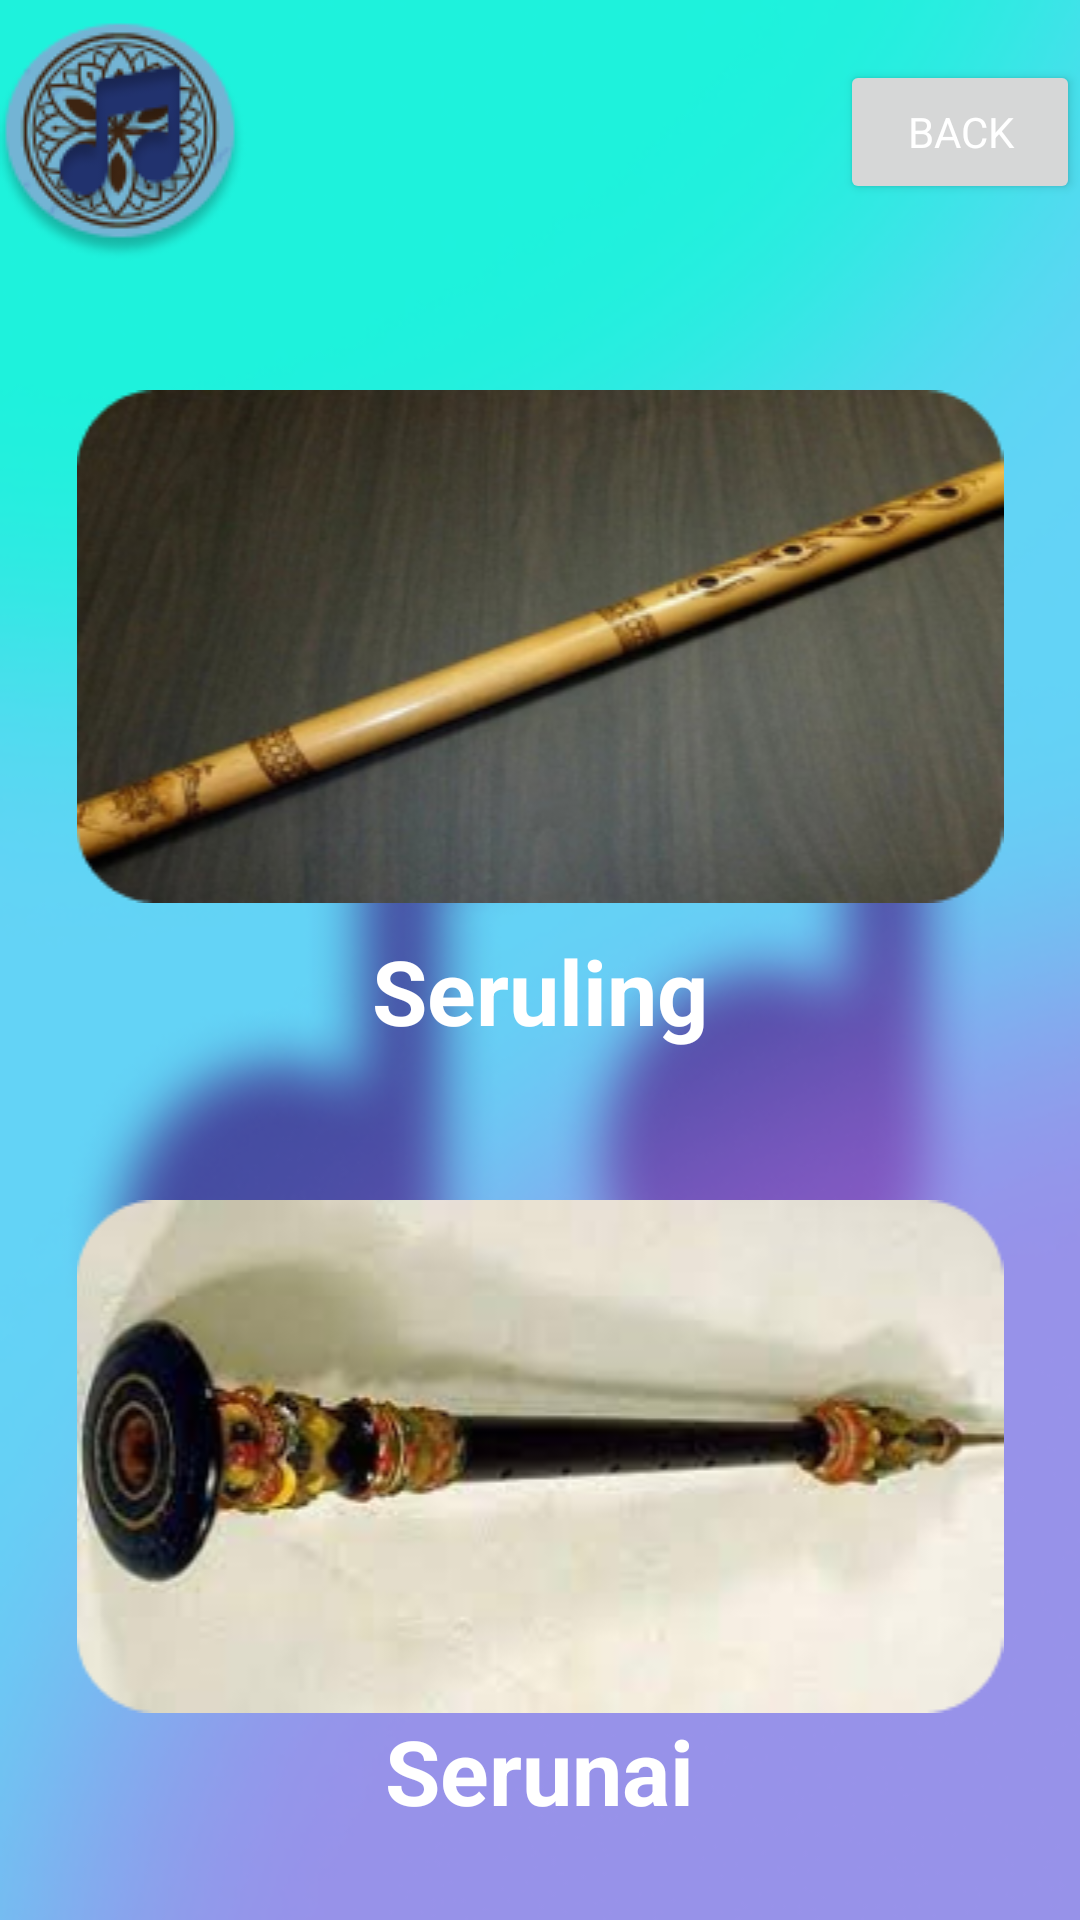

Reconstruct the res/layout file that produces this screen, plus the resources it refers to.
<!-- AndroidManifest.xml: application theme Base.Theme.AplikasiMusikNusantara -->
<!-- res/layout/activity_ditiup.xml -->
<?xml version="1.0" encoding="utf-8"?>
<ScrollView
    xmlns:android="http://schemas.android.com/apk/res/android"
    xmlns:app="http://schemas.android.com/apk/res-auto"
    xmlns:tools="http://schemas.android.com/tools"
    android:layout_width="match_parent"
    android:layout_height="match_parent"
    tools:context=".ditiup"
    tools:ignore="SpeakableTextPresentCheck"
    android:background="@drawable/bgkategori">

    <RelativeLayout
        android:layout_width="wrap_content"
        android:layout_height="wrap_content">

        <ImageView
            android:id="@+id/serulingtiup"
            android:layout_width="match_parent"
            android:layout_height="match_parent"
            android:src="@drawable/seruling"
            android:layout_marginTop="130dp"/>

        <ImageView
            android:id="@+id/serunaitiup"
            android:layout_width="match_parent"
            android:layout_height="match_parent"
            android:src="@drawable/serunai"
            android:layout_marginTop="400dp"/>

        <TextView
            android:layout_width="wrap_content"
            android:layout_height="match_parent"
            android:text="Seruling"
            android:layout_marginTop="310dp"
            android:layout_centerHorizontal="true"
            android:textColor="@color/white"
            android:textSize="30dp"
            android:textStyle="bold"/>

        <TextView
            android:layout_width="wrap_content"
            android:layout_height="match_parent"
            android:text="Serunai"
            android:layout_marginTop="570dp"
            android:layout_centerHorizontal="true"
            android:textColor="@color/white"
            android:textSize="30dp"
            android:textStyle="bold"/>


        <Button
            android:layout_width="wrap_content"
            android:layout_height="match_parent"
            android:text="Back"
            android:fontFamily="sans-serif"
            android:textColor="@color/white"
            android:layout_marginTop="20dp"
            android:width="100dp"
            android:layout_marginLeft="280dp"
            android:id="@+id/backditiup"/>

    </RelativeLayout>
</ScrollView>
<!-- resources referenced by this layout -->
<resources>
  <color name="white">#FFFFFFFF</color>
  <!-- drawable bgkategori: png bitmap (drawable, 123453 bytes) -->
  <!-- drawable seruling: png bitmap (drawable, 81012 bytes) -->
  <!-- drawable serunai: png bitmap (drawable, 58071 bytes) -->
  <style name="Base.Theme.AplikasiMusikNusantara" parent="Theme.Material3.DayNight.NoActionBar">
          
          
      </style>
</resources>
